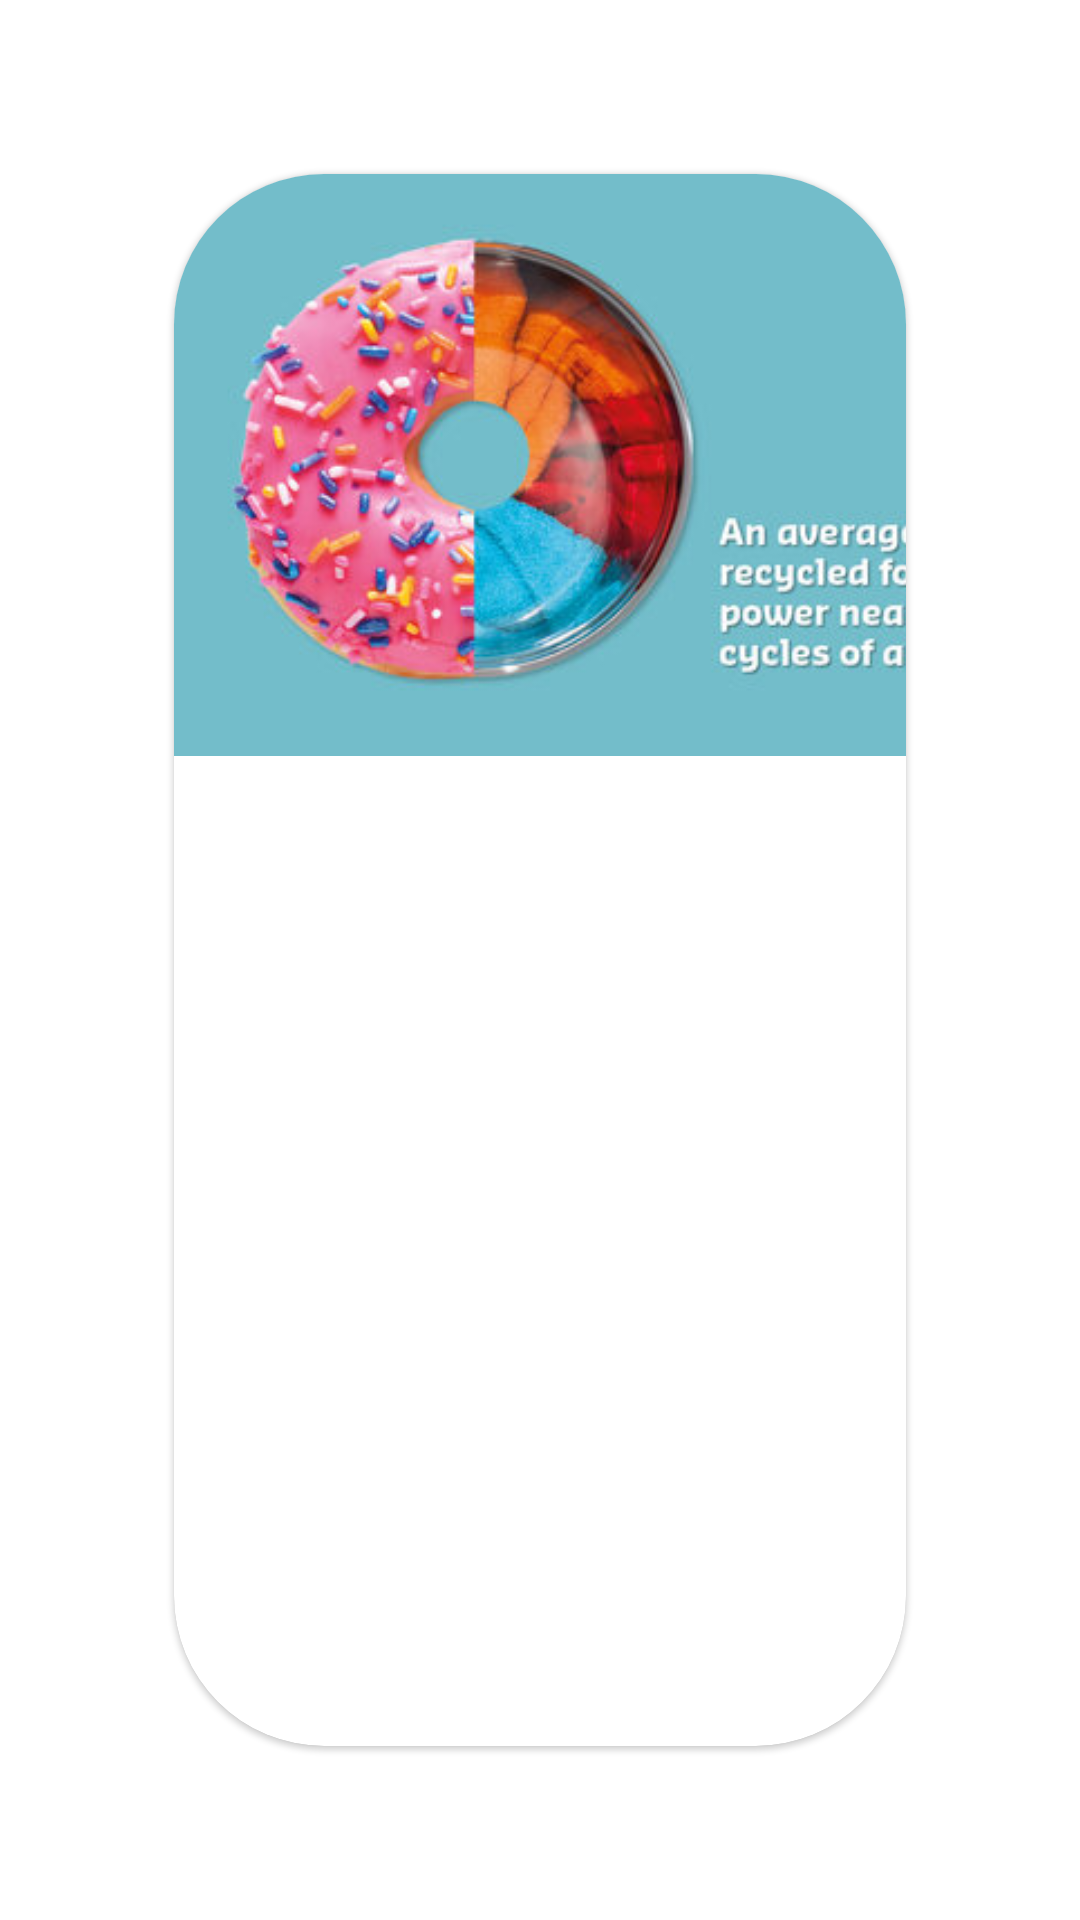

Android layout source for this screen:
<!-- AndroidManifest.xml: application theme Theme.BloodBankApp -->
<!-- res/layout/eventmanager.xml -->
<?xml version="1.0" encoding="utf-8"?>
<LinearLayout xmlns:android="http://schemas.android.com/apk/res/android"
    xmlns:app="http://schemas.android.com/apk/res-auto"
    android:orientation="vertical"
    android:layout_width="match_parent"
    android:layout_height="match_parent">

    <LinearLayout
        android:layout_width="match_parent"
        android:layout_height="wrap_content"
        android:orientation="vertical"
        android:layout_margin="50dp">
    <com.google.android.material.card.MaterialCardView
        android:id="@+id/card"
        android:layout_width="match_parent"
        android:layout_height="wrap_content"
        android:layout_margin="8dp"
        app:cardCornerRadius="50dp">

        <LinearLayout
            android:layout_width="373dp"
            android:layout_height="match_parent"
            android:orientation="vertical">

            
            <ImageView
                android:layout_width="match_parent"
                android:layout_height="194dp"
                android:scaleType="centerCrop"
                android:src="@drawable/kiki" />

            <LinearLayout
                android:layout_width="match_parent"
                android:layout_height="wrap_content"
                android:orientation="vertical"
                android:padding="16dp">

                
                <TextView
                    android:id="@+id/evname"
                    android:layout_width="wrap_content"
                    android:layout_height="wrap_content"
                    android:textAppearance="?attr/textAppearanceHeadline6"
                    android:textSize="30dp" />

                <TextView
                    android:id="@+id/ename"
                    android:layout_width="wrap_content"
                    android:layout_height="wrap_content"
                    android:layout_marginTop="8dp"
                    android:textSize="16dp"
                    android:textStyle="bold"
                    android:textAppearance="?attr/textAppearanceBody2"
                    android:textColor="?android:attr/textColorSecondary" />

                <TextView
                    android:id="@+id/eend"
                    android:layout_width="wrap_content"
                    android:layout_height="wrap_content"
                    android:layout_marginTop="16dp"
                    android:textSize="16dp"
                    android:textStyle="bold"
                    android:textAppearance="?attr/textAppearanceBody2"
                    android:textColor="?android:attr/textColorSecondary" />

                <TextView
                    android:id="@+id/estart"
                    android:layout_width="wrap_content"
                    android:layout_height="wrap_content"
                    android:layout_marginTop="16dp"
                    android:textSize="16dp"
                    android:textStyle="bold"
                    android:textAppearance="?attr/textAppearanceBody2"
                    android:textColor="?android:attr/textColorSecondary" />

                <TextView
                    android:id="@+id/eaddress"
                    android:layout_width="wrap_content"
                    android:layout_height="wrap_content"
                    android:layout_marginTop="16dp" android:textSize="16dp"
                    android:textStyle="bold"
                    android:textAppearance="?attr/textAppearanceBody2"
                    android:textColor="?android:attr/textColorSecondary" />

                <TextView
                    android:id="@+id/econtact"
                    android:layout_width="wrap_content"
                    android:layout_height="wrap_content"
                    android:layout_marginTop="16dp"
                    android:textSize="16dp"
                    android:textStyle="bold"
                    android:textAppearance="?attr/textAppearanceBody2"
                    android:textColor="?android:attr/textColorSecondary" />


                <TextView
                    android:id="@+id/eemail"
                    android:layout_width="wrap_content"
                    android:layout_height="wrap_content"
                    android:layout_marginTop="16dp"
                    android:textSize="16dp"
                    android:textStyle="bold"
                    android:textAppearance="?attr/textAppearanceBody2"
                    android:textColor="?android:attr/textColorSecondary" />
            </LinearLayout>

            
            <LinearLayout
                android:layout_width="wrap_content"
                android:layout_height="wrap_content"
                android:layout_margin="8dp"
                android:orientation="horizontal">

                <com.google.android.material.button.MaterialButton
                    android:id="@+id/del"
                    style="?attr/borderlessButtonStyle"
                    android:layout_width="wrap_content"
                    android:layout_height="wrap_content"
                    android:textColor="@color/black"
                    android:text="Delete" />

                <com.google.android.material.button.MaterialButton
                    android:id="@+id/response"
                    style="?attr/borderlessButtonStyle"
                    android:textColor="@color/black"
                    android:layout_width="wrap_content"
                    android:layout_height="wrap_content"
                    android:text="Response" />
            </LinearLayout>

        </LinearLayout>

    </com.google.android.material.card.MaterialCardView>
        </LinearLayout>
</LinearLayout>
<!-- resources referenced by this layout -->
<resources>
  <color name="black">#FF000000</color>
  <!-- drawable kiki: jpg bitmap (drawable, 35683 bytes) -->
  <style name="Theme.BloodBankApp" parent="Theme.MaterialComponents.DayNight.NoActionBar">
          
          <item name="colorPrimary">@color/purple_500</item>
          <item name="colorPrimaryVariant">@color/purple_700</item>
          <item name="colorOnPrimary">@color/white</item>
          
          <item name="colorSecondary">@color/teal_200</item>
          <item name="colorSecondaryVariant">@color/teal_700</item>
          <item name="colorOnSecondary">@color/black</item>
          
          <item name="android:statusBarColor" tools:targetApi="l">?attr/colorPrimaryVariant</item>
          
          <item name="fontFamily">@font/dmm</item>
      </style>
  <color name="purple_500">#FF6200EE</color>
  <color name="purple_700">#FF3700B3</color>
  <color name="white">#FFFFFFFF</color>
  <color name="teal_200">#FF03DAC5</color>
  <color name="teal_700">#FF018786</color>
</resources>
